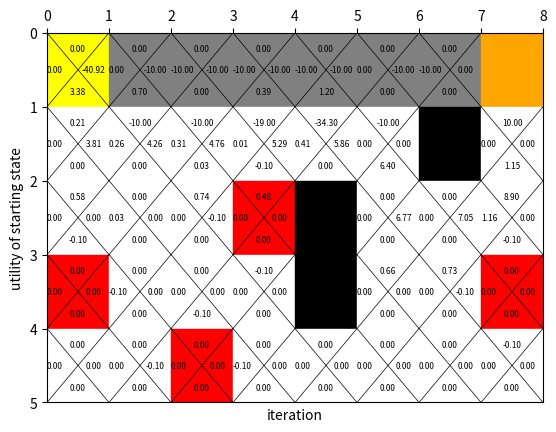

The matplotlib source for this figure:
import numpy as np
import random
import matplotlib.pyplot as plt
import matplotlib.patches as mpathes
from matplotlib.pyplot import MultipleLocator


class Environment(object):
    def __init__(self, rows=5, cols=8, barrier_num=3, reward_num=5):
        self.rows = rows
        self.cols = cols
        self.barrier_num = barrier_num
        self.reward_num = reward_num
        self.reward = {0: 0, 1: 0, 2: 10, -1: -
                       100, 3: -1}  # reward of each node type
        self.create_env_default()

    def create_env_default(self):
        # the final matrix of environment in our problem
        # start node = 1, terminal node = 2, cliff = -1, barrier = -2, reward = 3
        # [[1. - 1. - 1. - 1. - 1. - 1. - 1.  2.]
        # [0.  0.  0.  0.  0.  0. - 2.  0.]
        # [0.  0.  0.  3. - 2.  0.  0.  0.]
        # [3.  0.  0.  0. - 2.  0.  0.  3.]
        # [0.  0.  3.  0.  0.  0.  0.  0.]]

        self.env = np.zeros([self.rows, self.cols])
        # start node = 1, terminal node = 2, cliff = -1
        self.env[0][0] = 1
        self.env[0][self.cols-1] = 2
        self.env[0][1:self.cols-1] = -1

        # set barrier pos
        barrier_pos = [[3, 4], [2, 4], [1, 6]]
        # set barrier = -2
        for pos in barrier_pos:
            self.env[pos[0]][pos[1]] = -2

        # set reward pos
        reward_pos = [[3, 0], [2, 3], [4, 2], [3, 7]]
        # set reward = 3
        for pos in reward_pos:
            self.env[pos[0]][pos[1]] = 3

    def create_env(self):
        self.env = np.zeros([self.rows, self.cols])
        # start node = 1, terminal node = 2, cliff = -1
        self.env[0][0] = 1
        self.env[0][self.cols-1] = 2
        self.env[0][1:self.cols-1] = -1

        # randomly set barrier pos
        barrier_pos = []
        while(len(barrier_pos) < self.barrier_num):
            i = random.randint(1, self.rows-1)
            j = random.randint(0, self.cols-1)
            if [i, j] not in barrier_pos and [i, j] not in [[1, 0], [1, self.cols-1]]:
                barrier_pos.append([i, j])

        # set barrier = -2
        for pos in barrier_pos:
            self.env[pos[0]][pos[1]] = -2

        # randomly set reward pos
        reward_pos = []
        while (len(reward_pos) < self.reward_num):
            i = random.randint(1, self.rows - 1)
            j = random.randint(0, self.cols - 1)
            if [i, j] not in reward_pos and [i, j] not in barrier_pos:
                reward_pos.append([i, j])

        # set reward = 3
        for pos in reward_pos:
            self.env[pos[0]][pos[1]] = 3

    def show_env(self):
        # fig = plt.figure()
        ax = plt.subplot()
        plt.xlim((0, self.cols))
        plt.ylim((0, self.rows))
        # name: start, terminal, cliff, barrier, reward, others
        # number: 1, 2, -1, -2, 3, 0
        # color: yellow, orange, gray, black, red, white
        color_dict = {-1: "gray", 1: "yellow",
                      2: "orange", -2: "black", 3: "red", 0: "white"}
        my_x_ticks = np.arange(0, self.cols, 1)
        my_y_ticks = np.arange(0, self.rows, 1)
        plt.xticks(my_x_ticks)
        plt.yticks(my_y_ticks)
        x_major_locator = MultipleLocator(1)
        y_major_locator = MultipleLocator(1)
        ax.xaxis.set_major_locator(x_major_locator)
        ax.yaxis.set_major_locator(y_major_locator)
        ax.xaxis.set_ticks_position('top')
        ax.invert_yaxis()

        plt.grid()
        for i in range(self.rows):
            for j in range(self.cols):
                color = color_dict[int(self.env[i][j])]
                rect = mpathes.Rectangle([j, i], 1, 1, color=color)
                ax.add_patch(rect)
        # plt.savefig('./cliffwalk.jpg')
        plt.show()


class Sarsa():
    def __init__(self, env):
        self.env = env.env
        self.rows = env.rows
        self.cols = env.cols
        # qval: q-value table, 0: up, 1: right, 2: down, 3: left
        self.qval = np.zeros((self.rows, self.cols, 4))
        # action id -> direction
        self.action = [[-1, 0], [0, 1], [1, 0], [0, -1]]
        self.action = [np.array(a) for a in self.action]
        # reward of each state
        self.reward = env.reward
        # utility of start point
        self.util = []

    def policy(self, state, epsilon=0):
        '''choose maximal q-value with epsilon-greedy'''
        rand = random.random()
        # remove all infeasible actions (out of bound or go to barrier)
        # q(s,a)
        qsa = []
        for a_id, reward in enumerate(self.qval[state[0], state[1], :]):
            next_s = state+self.action[a_id]
            if next_s[0] < 0 or next_s[1] < 0 or next_s[0] >= self.rows or next_s[1] >= self.cols or self.env[tuple(next_s)] == -2:
                pass
            else:
                qsa.append((a_id, reward))
        # if all actions are equal
        if len(qsa) == 1:
            return qsa[0][0]
        elif len(qsa) == 2:
            if qsa[0][1] == qsa[1][1]:
                return qsa[int(rand*2)][0]
        elif len(qsa) == 3:
            if qsa[0][1] == qsa[1][1] and qsa[1][1] == qsa[2][1]:
                return qsa[int(rand*3)][0]
        elif len(qsa) == 4:
            if qsa[0][1] == qsa[1][1] and qsa[1][1] == qsa[2][1] and qsa[2][1] == qsa[3][1]:
                return qsa[int(rand*4)][0]

        # choose the max q-value
        maxx = max(qsa, key=lambda x: x[1])
        if rand > epsilon:
            return maxx[0]
        # exploration
        # choose random action with equal probability
        num = len(qsa)
        for k in range(num):
            if rand <= (k+1)*epsilon/num:
                return qsa[k][0]

    # sarsa learning

    def learning(self, max_episode_num, alpha, epsilon, gamma=0.9, show_info=False):
        # gamma: the discount factor
        # max_episode_num: total episode num
        # epsilon: exploration probability
        print("sarsa learning")
        qval = self.qval
        # curent state, current policy, next policy
        state = np.array([0, 0])
        cur_action = self.policy(state, epsilon)
        next_action = 0
        for _ in range(max_episode_num):
            if show_info:
                print("Iteration", _+1)
            # while not terminal
            while self.env[state[0], state[1]] != 2:
                if show_info:
                    print(cur_action, end=" ")
                next_s = state + self.action[cur_action]
                next_action = self.policy(next_s, epsilon)
                # update q value
                qval[state[0], state[1], cur_action] = (1-alpha) * qval[state[0], state[1], cur_action] + alpha * (
                    self.reward[self.env[next_s[0], next_s[1]]] + gamma * qval[next_s[0], next_s[1], next_action])
                # update state and action
                state = next_s
                cur_action = next_action

            # reset state and action
            state = np.array([0, 0])
            cur_action = self.policy(state, epsilon)
            u = self.qval[0, 0, 2]
            self.util.append(u)
            if show_info:
                print("\n", u)

    def utility_plot(self):
        plt.figure()
        plt.plot(range(len(self.util)), self.util)
        plt.xlabel('iteration')
        plt.ylabel('utility of starting state')
        # plt.title('Training Performance')
        plt.show()

    def qvalue_plot(self):
        # fig = plt.figure()
        ax = plt.subplot()
        # ax.axis('equal')
        plt.xlim((0, self.cols))
        plt.ylim((0, self.rows))
        # name: start, terminal, cliff, barrier, reward, others
        # number: 1, 2, -1, -2, 3, 0
        # color: yellow, orange, gray, black, red, white
        color_dict = {-1: "gray", 1: "yellow",
                      2: "orange", -2: "black", 3: "red", 0: "white"}
        my_x_ticks = np.arange(0, self.cols, 1)
        my_y_ticks = np.arange(0, self.rows, 1)
        plt.xticks(my_x_ticks)
        plt.yticks(my_y_ticks)
        x_major_locator = MultipleLocator(1)
        y_major_locator = MultipleLocator(1)
        ax.xaxis.set_major_locator(x_major_locator)
        ax.yaxis.set_major_locator(y_major_locator)
        ax.xaxis.set_ticks_position('top')
        ax.invert_yaxis()

        plt.grid()
        for i in range(self.rows):
            for j in range(self.cols):
                color = color_dict[int(self.env[i][j])]
                rect = mpathes.Rectangle([j, i], 1, 1, color=color)
                ax.add_patch(rect)
                # policy arrow
                # for end point, barrier, skip
                if self.env[i, j] == 2 or self.env[i, j] == -2:
                    continue
                # draw lines to divide each block into four parts
                plt.plot([j,j+1],[i,i+1],c='k',lw=0.5)
                plt.plot([j+1,j],[i,i+1],c='k',lw=0.5)
                
                # plot q value
                plt.text(j+0.5,i+0.25,'{:.2f}'.format(self.qval[i,j,0]),fontsize=6,ha='center')
                plt.text(j+0.75,i+0.5,'{:.2f}'.format(self.qval[i,j,1]),fontsize=6,ha='center',va='center')
                plt.text(j+0.5,i+0.8,'{:.2f}'.format(self.qval[i,j,2]),fontsize=6,ha='center',va='center')
                plt.text(j,i+0.5,'{:.2f}'.format(self.qval[i,j,3]),fontsize=6,va='center')
        
        # plt.savefig('./cliffwalk.jpg')
        plt.show()

    def policy_plot(self):
        # fig = plt.figure()
        ax = plt.subplot()
        # ax.axis('equal')
        plt.xlim((0, self.cols))
        plt.ylim((0, self.rows))
        # name: start, terminal, cliff, barrier, reward, others
        # number: 1, 2, -1, -2, 3, 0
        # color: yellow, orange, gray, black, red, white
        color_dict = {-1: "gray", 1: "yellow",
                      2: "orange", -2: "black", 3: "red", 0: "white"}
        my_x_ticks = np.arange(0, self.cols, 1)
        my_y_ticks = np.arange(0, self.rows, 1)
        plt.xticks(my_x_ticks)
        plt.yticks(my_y_ticks)
        x_major_locator = MultipleLocator(1)
        y_major_locator = MultipleLocator(1)
        ax.xaxis.set_major_locator(x_major_locator)
        ax.yaxis.set_major_locator(y_major_locator)
        ax.xaxis.set_ticks_position('top')
        ax.invert_yaxis()

        plt.grid()
        for i in range(self.rows):
            for j in range(self.cols):
                color = color_dict[int(self.env[i][j])]
                rect = mpathes.Rectangle([j, i], 1, 1, color=color)
                ax.add_patch(rect)
                # policy arrow
                # for end point, barrier, skip
                if self.env[i, j] == 2 or self.env[i, j] == -2:
                    continue
                arrow = None
                p = self.policy(np.array([i, j]))
                if p == 0:
                    arrow = mpathes.Arrow(j+0.5, i+1, 0, -1)
                    # ax.add_patch(arrow)
                elif p == 2:
                    arrow = mpathes.Arrow(j+0.5, i, 0, 1)
                elif p == 1:
                    arrow = mpathes.Arrow(j, i+0.5, 1, 0)
                elif p == 3:
                    arrow = mpathes.Arrow(j+1, i+0.5, -1, 0)
                ax.add_patch(arrow)
        # plt.savefig('./cliffwalk.jpg')
        plt.show()


if __name__ == "__main__":
    Env = Environment()
    print("the environment matrix:")
    print(Env.env)
    # Env.show_env()

    sarsa = Sarsa(Env)
    random.seed(529)
    
    sarsa.learning(max_episode_num=350, alpha=0.1, epsilon=0.01)
    sarsa.utility_plot()
    sarsa.policy_plot()
    sarsa.qvalue_plot()
